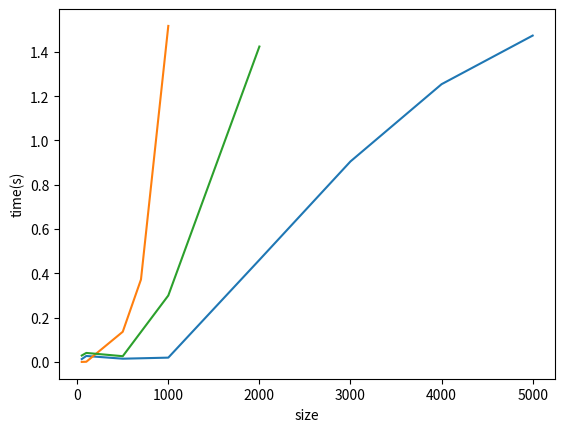

This figure's Python source:
import numpy as np
import matplotlib.pyplot as plt

if __name__ == "__main__":
	scblas = np.array([50,100,500,1000,2000,3000,4000,5000])
	tcblas = np.array([70312 - 57372,
					   810496 - 783555,
					   40486 - 25806,
					   52994 - 33527,
					   1074960 - 614228,
					   4153828 - 3248550,
					   3325513 - 2071552,
					   #1323322 - 551516,
					   1630461 - 157054])
	slocal = np.array([50, 100, 500, 700, 1000])
	tlocal = np.array([334 - 212,
					   7832 - 6981,
					   525018 - 388726,
					   694709 - 322535,
					   8190307 - 6673303])
	somp = np.array([50,100,500,1000,2000])
	tomp = np.array([624545 - 595461,
					 83756 - 43039,
					 6024728 - 5998793,
					 759742 - 459776,
					 5667636 - 4243704])
	tcblas = tcblas / 1000000
	tlocal = tlocal / 1000000
	tomp = tomp / 1000000
	plt.xlabel("size")
	plt.ylabel("time(s)")
	plt.plot(scblas, tcblas)
	plt.plot(slocal, tlocal)
	plt.plot(somp, tomp)
	plt.savefig("mat_time.png")
	plt.clf()
